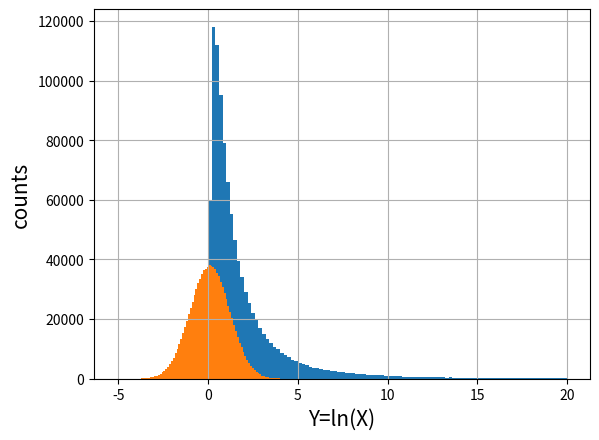

Here is the Python script that generated this plot:
"""
Author: Gabriele Pompa
Identification Number: ABCXYZ [substitute with your Unisi Identification Number]

Date: 30-Mar-2020
File name: Ex_Sheet_4_Num_4.py

Description: This script defines a DataFrame of two columns, one log-normal and 
the other normally distributed and verifies consistency.
"""

import numpy as np
import pandas as pd
import matplotlib.pylab as plt


def main():
    """
    Function main() define a DataFrame of 10^5 rows and 2 columns. 
    The first column, labelled `'X'`, is made of log-normal i.i.d. random
    numbers generated according to the following first two moments of the 
    underlying normal distribution: mean $\mu = 0.1$ and $\sigma = 1.1$ of the 
    underlying normal distribution. The second column, labelled `'Y = ln(X)'`, 
    is computed as the (elementwise) natural logarithm of column `'X'`. The 
    consistency of the random number generation is verified computing mean and
    standard deviation of column `'Y = ln(X)'`. Finally, two histograms, one 
    for each column are produced.
    
    Parameters:
        None
    
    Returns:
        None
        
    """
    
    # parameters
    mu = 0.1
    sigma = 1.1
    N = int(10**6)
    
    # DataFrame of log-normal iid numbers
    df = pd.DataFrame(data=np.random.lognormal(mean=mu, sigma=sigma, size=N), 
                      columns=['X'])
    
    # new column of natural logarithms of 'X' column
    df['Y = ln(X)'] = np.log(df['X'])
    
    # calculations (all calculations are one-line. No need for dedicated functions)  
    y_mean = df['Y = ln(X)'].mean()
    y_std = df['Y = ln(X)'].std()
    
    # Print section ('\n' is to print on the next line)
    print("df.head() \n{}".format(df.head()))     # .head() method prints the first 5 few rows
    print("mean of Y=ln(X): {}".format(y_mean))
    print("standard deviation of Y=ln(X): {}".format(y_std))    
    
    # plot
    ax = df['X'].hist(bins=100, range=[0,20])
    ax.set_xlabel('X', fontsize=15) 
    ax.set_ylabel('counts', fontsize=15) 
    plt.show()
    
    ax = df['Y = ln(X)'].hist(bins=100)
    ax.set_xlabel('Y=ln(X)', fontsize=15) 
    ax.set_ylabel('counts', fontsize=15) 
    plt.show()
    
if __name__ == "__main__":
    main()
